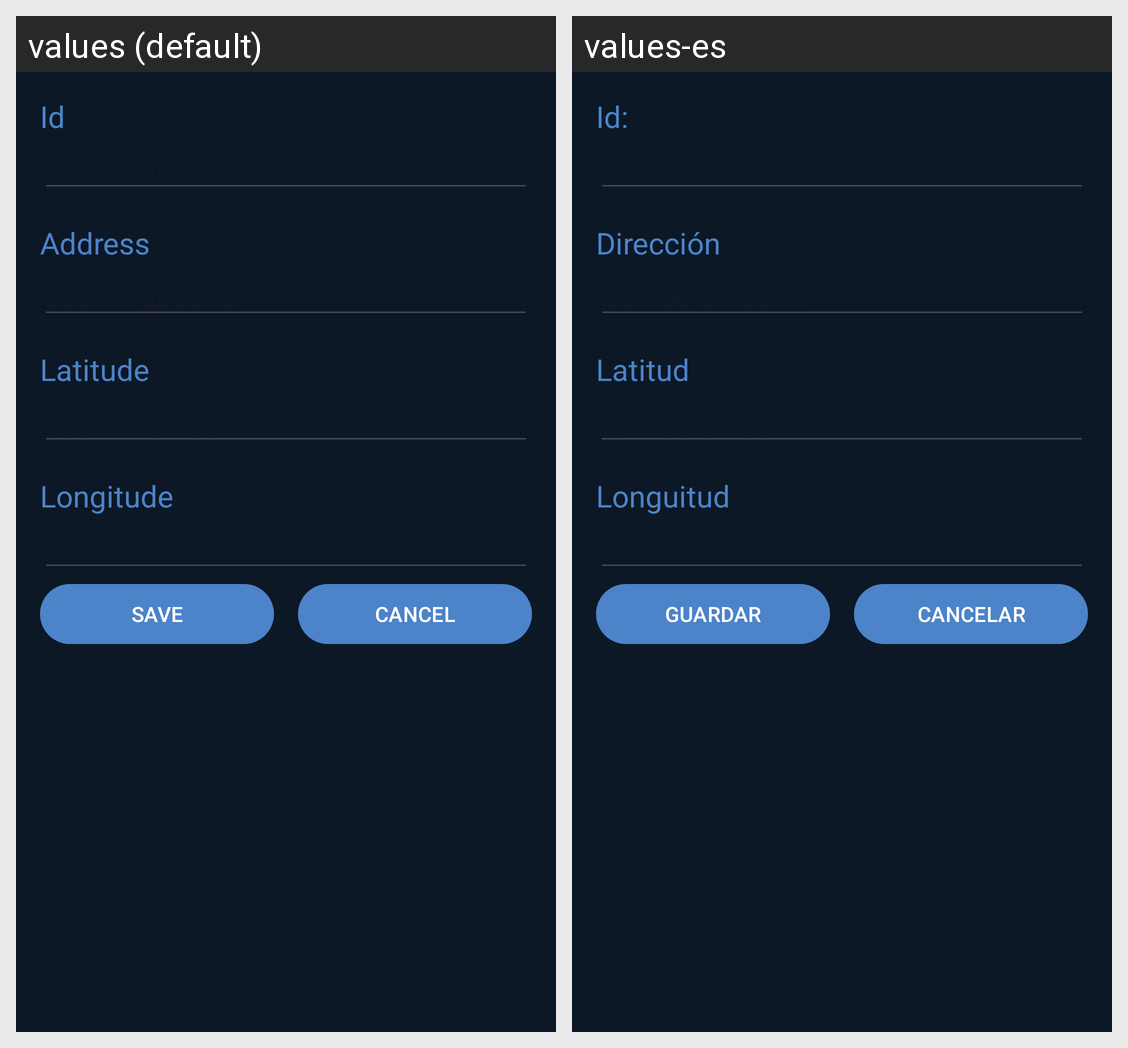

Locale-by-locale string values for the Android screen shown in this grid:
Android screen res/layout/fragment_modificar_eliminar_cajeros.xml rendered under 2 locales, left to right: values (default), values-es. Device: Nexus 5 (rendered at 1080×1920; each locale shown at half size, 540×960, under a caption strip naming it); theme Theme.Bancojototo.
Strings drawn on this screen, with the default value and each locale's value (text and hints the layout hard-codes, and strings that could not be matched under every locale, appear in the picture but are not listed):

text_atm_id
  values: Id
  values-es: Id:

text_atm_addres
  values: Address
  values-es: Dirección

text_atm_latitude
  values: Latitude
  values-es: Latitud

text_atm_longitude
  values: Longitude
  values-es: Longuitud

text_save_atm
  values: SAVE
  values-es: GUARDAR

text_cancel_atm
  values: CANCEL
  values-es: CANCELAR
